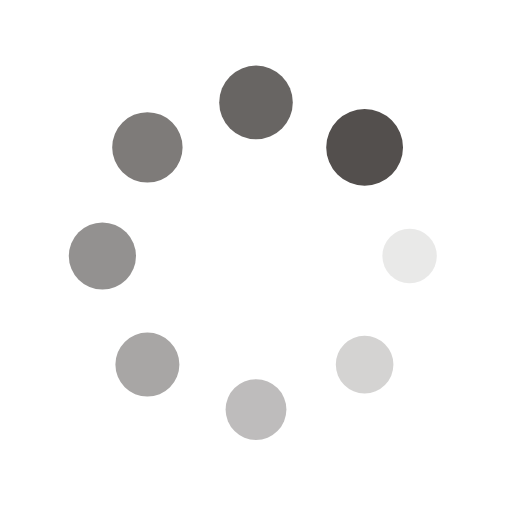
t = 0.00 s
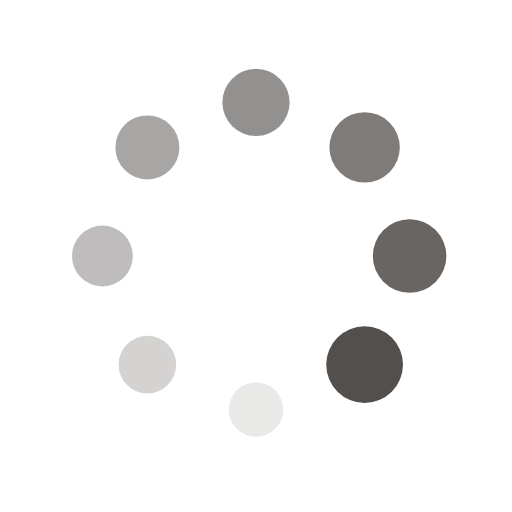
t = 0.25 s
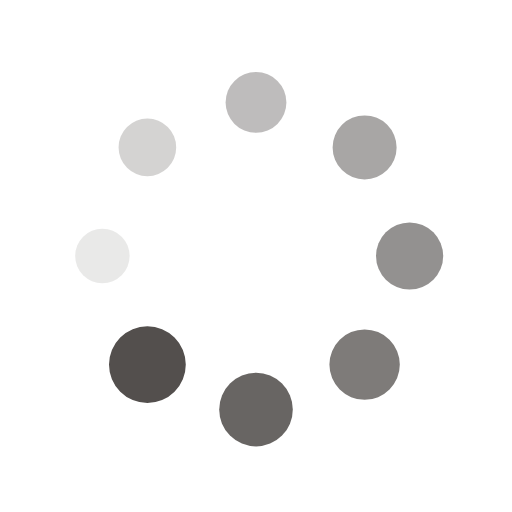
t = 0.50 s
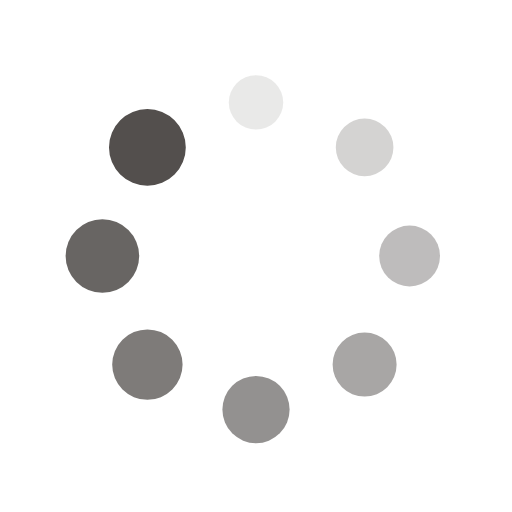
t = 0.75 s

The animated SVG that drew these frames (rendered in a browser with its animation timeline set to each time). Animation: 16 SMIL elements (animate=8,animateTransform=8); one cycle of 1.00 s, repeats indefinitely.

<?xml version="1.0" encoding="utf-8"?>
<svg xmlns="http://www.w3.org/2000/svg" xmlns:xlink="http://www.w3.org/1999/xlink" style="margin: auto; background: none; display: block; shape-rendering: auto;" width="200px" height="200px" viewBox="0 0 100 100" preserveAspectRatio="xMidYMid">
<g transform="translate(80,50)">
<g transform="rotate(0)">
<circle cx="0" cy="0" r="5" fill="#534f4d" fill-opacity="1">
  <animateTransform attributeName="transform" type="scale" begin="-0.875s" values="1.5 1.5;1 1" keyTimes="0;1" dur="1s" repeatCount="indefinite"></animateTransform>
  <animate attributeName="fill-opacity" keyTimes="0;1" dur="1s" repeatCount="indefinite" values="1;0" begin="-0.875s"></animate>
</circle>
</g>
</g><g transform="translate(71.21320343559643,71.21320343559643)">
<g transform="rotate(45)">
<circle cx="0" cy="0" r="5" fill="#534f4d" fill-opacity="0.875">
  <animateTransform attributeName="transform" type="scale" begin="-0.75s" values="1.5 1.5;1 1" keyTimes="0;1" dur="1s" repeatCount="indefinite"></animateTransform>
  <animate attributeName="fill-opacity" keyTimes="0;1" dur="1s" repeatCount="indefinite" values="1;0" begin="-0.75s"></animate>
</circle>
</g>
</g><g transform="translate(50,80)">
<g transform="rotate(90)">
<circle cx="0" cy="0" r="5" fill="#534f4d" fill-opacity="0.75">
  <animateTransform attributeName="transform" type="scale" begin="-0.625s" values="1.5 1.5;1 1" keyTimes="0;1" dur="1s" repeatCount="indefinite"></animateTransform>
  <animate attributeName="fill-opacity" keyTimes="0;1" dur="1s" repeatCount="indefinite" values="1;0" begin="-0.625s"></animate>
</circle>
</g>
</g><g transform="translate(28.786796564403577,71.21320343559643)">
<g transform="rotate(135)">
<circle cx="0" cy="0" r="5" fill="#534f4d" fill-opacity="0.625">
  <animateTransform attributeName="transform" type="scale" begin="-0.5s" values="1.5 1.5;1 1" keyTimes="0;1" dur="1s" repeatCount="indefinite"></animateTransform>
  <animate attributeName="fill-opacity" keyTimes="0;1" dur="1s" repeatCount="indefinite" values="1;0" begin="-0.5s"></animate>
</circle>
</g>
</g><g transform="translate(20,50.00000000000001)">
<g transform="rotate(180)">
<circle cx="0" cy="0" r="5" fill="#534f4d" fill-opacity="0.5">
  <animateTransform attributeName="transform" type="scale" begin="-0.375s" values="1.5 1.5;1 1" keyTimes="0;1" dur="1s" repeatCount="indefinite"></animateTransform>
  <animate attributeName="fill-opacity" keyTimes="0;1" dur="1s" repeatCount="indefinite" values="1;0" begin="-0.375s"></animate>
</circle>
</g>
</g><g transform="translate(28.78679656440357,28.786796564403577)">
<g transform="rotate(225)">
<circle cx="0" cy="0" r="5" fill="#534f4d" fill-opacity="0.375">
  <animateTransform attributeName="transform" type="scale" begin="-0.25s" values="1.5 1.5;1 1" keyTimes="0;1" dur="1s" repeatCount="indefinite"></animateTransform>
  <animate attributeName="fill-opacity" keyTimes="0;1" dur="1s" repeatCount="indefinite" values="1;0" begin="-0.25s"></animate>
</circle>
</g>
</g><g transform="translate(49.99999999999999,20)">
<g transform="rotate(270)">
<circle cx="0" cy="0" r="5" fill="#534f4d" fill-opacity="0.25">
  <animateTransform attributeName="transform" type="scale" begin="-0.125s" values="1.5 1.5;1 1" keyTimes="0;1" dur="1s" repeatCount="indefinite"></animateTransform>
  <animate attributeName="fill-opacity" keyTimes="0;1" dur="1s" repeatCount="indefinite" values="1;0" begin="-0.125s"></animate>
</circle>
</g>
</g><g transform="translate(71.21320343559643,28.78679656440357)">
<g transform="rotate(315)">
<circle cx="0" cy="0" r="5" fill="#534f4d" fill-opacity="0.125">
  <animateTransform attributeName="transform" type="scale" begin="0s" values="1.5 1.5;1 1" keyTimes="0;1" dur="1s" repeatCount="indefinite"></animateTransform>
  <animate attributeName="fill-opacity" keyTimes="0;1" dur="1s" repeatCount="indefinite" values="1;0" begin="0s"></animate>
</circle>
</g>
</g>
<!-- [ldio] generated by https://loading.io/ --></svg>
